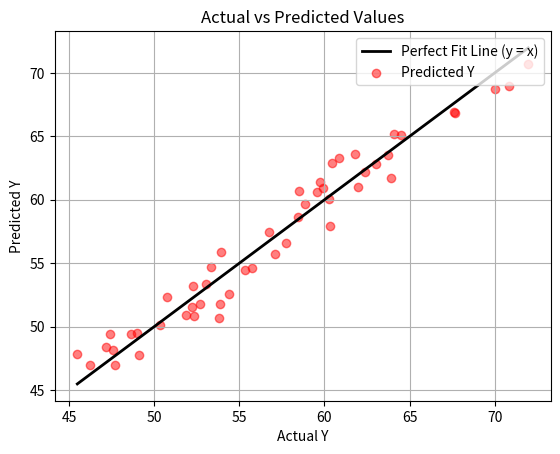

This figure's Python source:
#In this data set the big problem is that bp , sugar , insulin all factors are related to each othe
#That is they are giving us same results.........
import numpy as np
from scipy.stats import t                # Importing the t distribution static graph
import matplotlib.pyplot as plt
diabetes_data = {
    "patient_1":  {"bp": 78,  "sugar": 118, "insulin": 65,  "bmi": 22.4, "y": 48.68},
    "patient_2":  {"bp": 82,  "sugar": 125, "insulin": 70,  "bmi": 23.1, "y": 50.12},
    "patient_3":  {"bp": 85,  "sugar": 130, "insulin": 75,  "bmi": 24.0, "y": 51.50},
    "patient_4":  {"bp": 80,  "sugar": 120, "insulin": 68,  "bmi": 22.8, "y": 49.16},
    "patient_5":  {"bp": 88,  "sugar": 140, "insulin": 90,  "bmi": 27.5, "y": 55.30},

    "patient_6":  {"bp": 90,  "sugar": 150, "insulin": 95,  "bmi": 29.0, "y": 58.00},
    "patient_7":  {"bp": 92,  "sugar": 155, "insulin": 100, "bmi": 30.2, "y": 59.54},
    "patient_8":  {"bp": 95,  "sugar": 160, "insulin": 105, "bmi": 31.0, "y": 60.70},
    "patient_9":  {"bp": 98,  "sugar": 165, "insulin": 110, "bmi": 32.4, "y": 62.58},
    "patient_10": {"bp": 100, "sugar": 170, "insulin": 115, "bmi": 33.1, "y": 63.62},

    "patient_11": {"bp": 76,  "sugar": 110, "insulin": 60,  "bmi": 21.9, "y": 46.38},
    "patient_12": {"bp": 79,  "sugar": 115, "insulin": 63,  "bmi": 22.2, "y": 47.44},
    "patient_13": {"bp": 83,  "sugar": 128, "insulin": 72,  "bmi": 23.8, "y": 50.06},
    "patient_14": {"bp": 87,  "sugar": 135, "insulin": 85,  "bmi": 26.1, "y": 52.92},
    "patient_15": {"bp": 91,  "sugar": 145, "insulin": 92,  "bmi": 28.0, "y": 56.10},

    "patient_16": {"bp": 84,  "sugar": 132, "insulin": 78,  "bmi": 24.9, "y": 51.18},
    "patient_17": {"bp": 86,  "sugar": 138, "insulin": 82,  "bmi": 25.7, "y": 52.54},
    "patient_18": {"bp": 89,  "sugar": 142, "insulin": 88,  "bmi": 27.0, "y": 54.10},
    "patient_19": {"bp": 93,  "sugar": 158, "insulin": 108, "bmi": 31.8, "y": 60.36},
    "patient_20": {"bp": 96,  "sugar": 162, "insulin": 112, "bmi": 32.6, "y": 61.52},

    "patient_21": {"bp": 77,  "sugar": 112, "insulin": 62,  "bmi": 22.0, "y": 46.80},
    "patient_22": {"bp": 81,  "sugar": 122, "insulin": 67,  "bmi": 22.9, "y": 48.78},
    "patient_23": {"bp": 85,  "sugar": 130, "insulin": 74,  "bmi": 24.3, "y": 51.36},
    "patient_24": {"bp": 88,  "sugar": 140, "insulin": 89,  "bmi": 27.4, "y": 55.28},
    "patient_25": {"bp": 94,  "sugar": 160, "insulin": 107, "bmi": 31.5, "y": 61.30},

    "patient_26": {"bp": 99,  "sugar": 168, "insulin": 114, "bmi": 33.0, "y": 63.30},
    "patient_27": {"bp": 101, "sugar": 172, "insulin": 118, "bmi": 34.2, "y": 64.54},
    "patient_28": {"bp": 104, "sugar": 178, "insulin": 122, "bmi": 35.1, "y": 66.02},
    "patient_29": {"bp": 107, "sugar": 185, "insulin": 130, "bmi": 36.8, "y": 68.36},
    "patient_30": {"bp": 110, "sugar": 190, "insulin": 135, "bmi": 38.0, "y": 70.10},

    "patient_31": {"bp": 82,  "sugar": 124, "insulin": 69,  "bmi": 23.0, "y": 49.10},
    "patient_32": {"bp": 84,  "sugar": 129, "insulin": 73,  "bmi": 23.9, "y": 50.36},
    "patient_33": {"bp": 86,  "sugar": 134, "insulin": 80,  "bmi": 25.0, "y": 51.80},
    "patient_34": {"bp": 88,  "sugar": 139, "insulin": 86,  "bmi": 26.2, "y": 53.26},
    "patient_35": {"bp": 90,  "sugar": 145, "insulin": 92,  "bmi": 27.9, "y": 55.08},

    "patient_36": {"bp": 92,  "sugar": 150, "insulin": 97,  "bmi": 29.1, "y": 56.82},
    "patient_37": {"bp": 94,  "sugar": 155, "insulin": 102, "bmi": 30.0, "y": 58.00},
    "patient_38": {"bp": 96,  "sugar": 160, "insulin": 108, "bmi": 31.2, "y": 59.64},
    "patient_39": {"bp": 98,  "sugar": 165, "insulin": 112, "bmi": 32.0, "y": 61.10},
    "patient_40": {"bp": 100, "sugar": 170, "insulin": 118, "bmi": 33.3, "y": 62.66},

    "patient_41": {"bp": 79,  "sugar": 116, "insulin": 64,  "bmi": 22.3, "y": 47.66},
    "patient_42": {"bp": 83,  "sugar": 126, "insulin": 71,  "bmi": 23.5, "y": 49.86},
    "patient_43": {"bp": 87,  "sugar": 136, "insulin": 84,  "bmi": 25.9, "y": 52.78},
    "patient_44": {"bp": 91,  "sugar": 148, "insulin": 96,  "bmi": 28.7, "y": 56.44},
    "patient_45": {"bp": 95,  "sugar": 160, "insulin": 110, "bmi": 32.1, "y": 61.92},

    "patient_46": {"bp": 97,  "sugar": 165, "insulin": 115, "bmi": 33.0, "y": 63.10},
    "patient_47": {"bp": 99,  "sugar": 170, "insulin": 120, "bmi": 34.0, "y": 64.30},
    "patient_48": {"bp": 102, "sugar": 176, "insulin": 125, "bmi": 35.0, "y": 65.80},
    "patient_49": {"bp": 105, "sugar": 182, "insulin": 130, "bmi": 36.1, "y": 67.42},
    "patient_50": {"bp": 108, "sugar": 188, "insulin": 136, "bmi": 37.4, "y": 69.22}
}
X1_bp = np.array([v["bp"] for v in diabetes_data.values()])
X2_sugar = np.array([v["sugar"] for v in diabetes_data.values()])
X3_insulin = np.array([v["insulin"] for v in diabetes_data.values()])
X4_bmi = np.array([v["bmi"] for v in diabetes_data.values()])
Y = np.array([v["y"] for v in diabetes_data.values()])
############################################################
import random
noise_level = 2.5      
Y_realistic = np.array([v["y"] + random.uniform(-noise_level, noise_level)for v in diabetes_data.values()]).reshape(50,1)
###########################################################
X = np.array([X1_bp , X2_sugar , X3_insulin , X4_bmi]).T
original_shape = X.shape
X_T = X.T
Y = Y.reshape(50 , 1)
print(X.shape , X_T.shape , Y.shape)
# If there is a problem in matrix multiplication then try to reshape them as per need
# X = X.reshape(4,50)
# X_T = X_T.reshape(50,4)           
# # print(X.shape , X_T.shape)
A = np.matmul(X_T , X)
B = np.matmul(X_T , Y_realistic)
#A_pinv is the psuedo inverse matrix of A (this is an in built way of finding inverse of a matrix) using numpy inbuild attributes
A_pinv = np.linalg.pinv(A)       
Beta = np.matmul(A_pinv , B)   # These are the coefficients of bp , sugar , insulin , bmi 
Y_predicted = np.matmul(X , Beta)
###########################################
MSE = np.sum((Y - Y_predicted)**2) / (len(diabetes_data) - len(Beta))
SE = np.sqrt(np.diag(A_pinv) * MSE)
t_stats = Beta.flatten() / SE
p_values = 2 * (1 - t.cdf(np.abs(t_stats), len(diabetes_data) - len(Beta)))
for i in range(len(p_values)-1 , -1 , -1):
    if p_values[i] > 0.05 :
        X = np.delete(X , i , axis = 1)
###########################################
if original_shape != X.shape :
    X_T = X.T
    A = np.matmul(X_T , X)
    B = np.matmul(X_T , Y_realistic)
    #A_pinv is the psuedo inverse matrix of A (this is an in built way of finding inverse of a matrix) using numpy inbuild attributes
    A_pinv = np.linalg.pinv(A)       
    Beta = np.matmul(A_pinv , B)   # These are the coefficients of bp , sugar , insulin , bmi 
    Y_predicted = np.matmul(X , Beta)
SS_res = np.sum((Y - Y_predicted)**2)  # Sum of Squared Residuals (errors)
SS_tot = np.sum((Y - np.mean(Y))**2)   # Total Sum of Squares (total variance)
R2 = 1 - (SS_res / SS_tot)
print(np.round(p_values , 4) , Beta , R2)
y_min = Y_realistic.min()
y_max = Y_realistic.max()
plt.plot([y_min, y_max], [y_min, y_max],
         color='black', linewidth=2, linestyle='-',
         label='Perfect Fit Line (y = x)')
plt.scatter(Y_realistic, Y_predicted, color='red', alpha=0.5, label='Predicted Y')
plt.xlabel('Actual Y')
plt.ylabel('Predicted Y')
plt.title('Actual vs Predicted Values')
plt.grid(True)
plt.legend(loc='upper right')
plt.show()
